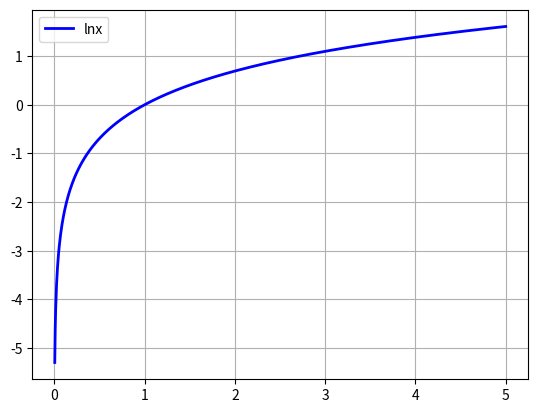

Source code (Python):
#!/usr/bin/env python
# -*- coding:utf-8 -*-
#!/usr/bin/env python
# -*- coding:utf-8 -*-
import matplotlib.pyplot as plt
import numpy as np


def expx(x):
    y = np.ones_like(x)
    i = x > 0
    y[i] = np.power(x[i], x[i])
    i = x < 0
    y[i] = np.power(-x[i], -x[i])
    return y


def expx_main():
    x = np.linspace(-1.5, 2, 1000)
    y = expx(x)
    plt.plot(x, y, 'b-', label='x^x', linewidth=2)
    plt.grid(True)
    plt.legend(loc='upper left')
    plt.show()


def lnx(x):
    return np.log(x)


def lnx_main():
    x = np.linspace(0, 5, 1000)
    y = lnx(x)
    plt.plot(x, y, 'b-', label='lnx', linewidth=2)
    plt.grid(True)
    plt.legend(loc='upper left')
    plt.show()


if __name__ == '__main__':
    lnx_main()
